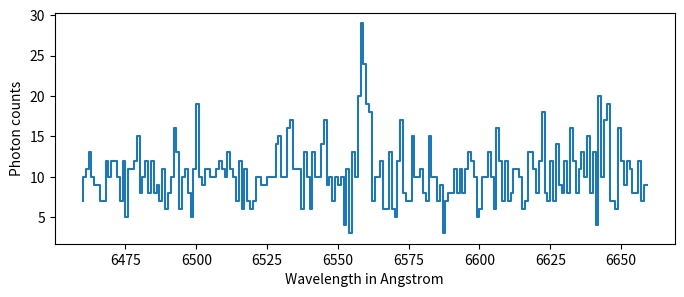
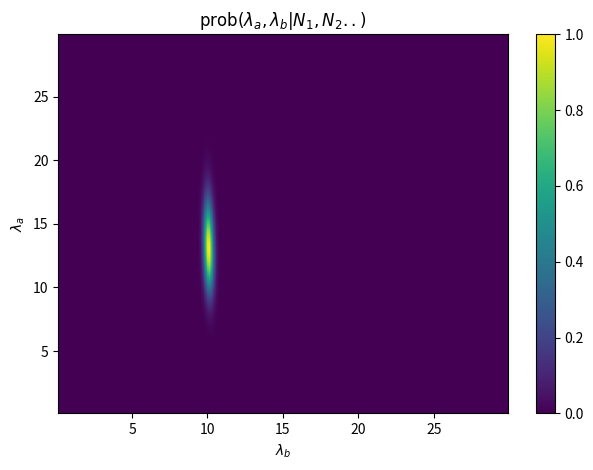
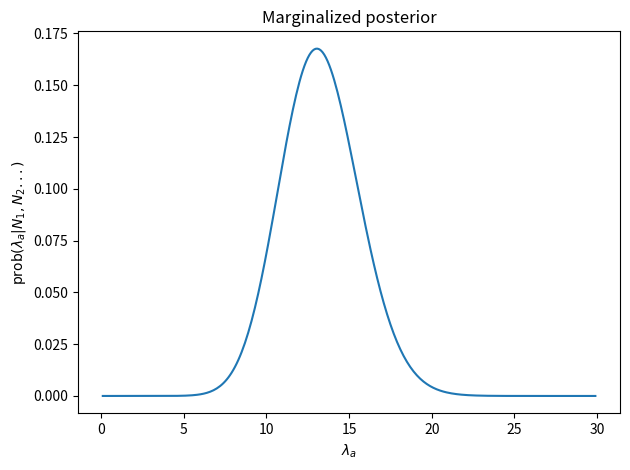

Write Python code to recreate these figures, in order.
import numpy as np
import matplotlib.pyplot as plt
from math import factorial as fac

wavelength = np.arange(6560-100,6560+100,1.0)
background = 10
signal = 12
width = 2.0

exp_signal = background + signal*np.exp(-(wavelength-6560)**2/2/width**2)

data = np.zeros(exp_signal.shape)
for i in range(len(data)):
   data[i] = np.random.poisson(lam=exp_signal[i])
plt.figure(figsize=(8,3))
plt.step(wavelength,data)

plt.xlabel("Wavelength in Angstrom")
plt.ylabel("Photon counts")
plt.savefig("aurora.png")
plt.show()
plt.close()

# POSTERIOR
la = np.arange(0.1,30,0.1)
lb = np.arange(0.1,30,0.1)
log_post = np.zeros((len(la),len(lb)))

for i in range(len(la)):
   for j in range(len(lb)):
      l = lb[j] + la[i]*np.exp(-(wavelength-6560)**2/2/width**2)
      log_post[i,j] = np.sum(-l+data*np.log(l))

ext=[np.amin(lb),np.amax(lb),np.amin(la),np.amax(la)]
log_post-=np.amax(log_post)
I = np.unravel_index(np.argmax(log_post),log_post.shape)
print (I)
print (la[I[0]],lb[I[1]])
post = np.exp(log_post)

plt.imshow(post,origin="lower",aspect="auto",extent=ext)
plt.xlabel(r"$\lambda_b$")
plt.ylabel(r"$\lambda_a$")
plt.title(r"${\rm prob}(\lambda_a,\lambda_b|N_1,N_2..)$")
plt.colorbar()
plt.tight_layout()
plt.savefig("aurora_post.png")
plt.show()
plt.close()

# MARGINALIZATION

dlb = lb[1]-lb[0]
post_la = np.zeros(la.shape)
for i in range(len(la)):
   post_la[i] = dlb*np.sum(post[i,:])
dla = la[1]-la[0]
post_la/=dla*np.sum(post_la)

plt.plot(la,post_la)
plt.xlabel(r"$\lambda_a$")
plt.ylabel(r"${\rm prob}(\lambda_a|N_1,N_2...)$")
plt.title("Marginalized posterior",fontsize=12)
plt.tight_layout()
plt.savefig("aurora_posta.png")
plt.show()
plt.close()

# POINT ESTIMATES
mu = dla*np.sum(la*post_la)
sig = (dla*np.sum((la-mu)**2*post_la))**0.5
maxl = la[np.argmax(post_la)]
print (mu,sig,maxl)
